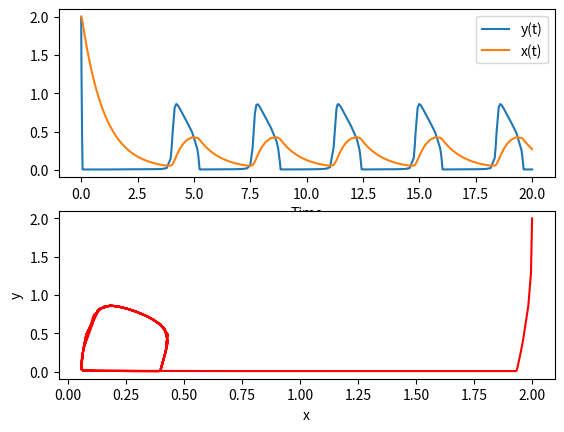

Python code for this plot:
# import libraries
import numpy as np
from scipy.integrate import solve_ivp #Using the simple ODE solver
import matplotlib.pyplot as plt

#parameters TO CHANGE
a = 2/3
b = 0.04
c = 0.008
d = 0

#Define System of ODEs
def system (t, z):
    x = z[0]
    y = z[1]
    dxdt = 1/b* (x*(1-x) + (a*(c-x)*y)/(c+x)) #TO CHANGE
    dydt = x - y #TO CHANGE
    dz = [dxdt, dydt]
    return dz

#solve ODE
t = np.array([0, 20])
z0 = [2, 2] #TO CHANGE

sol = solve_ivp(system, t, z0)

#plots x and y against time
plt.subplot(2, 1, 1)
plt.plot(sol.t, sol.y[0], label= 'y(t)')
plt.plot(sol.t, sol.y[1], label= 'x(t)')
plt.xlabel('Time') 
plt.legend()

#plots x against y
plt.subplot(2, 1, 2)
plt.plot(sol.y[1], sol.y[0], "r")
plt.xlabel("x")
plt.ylabel("y")
plt.show()